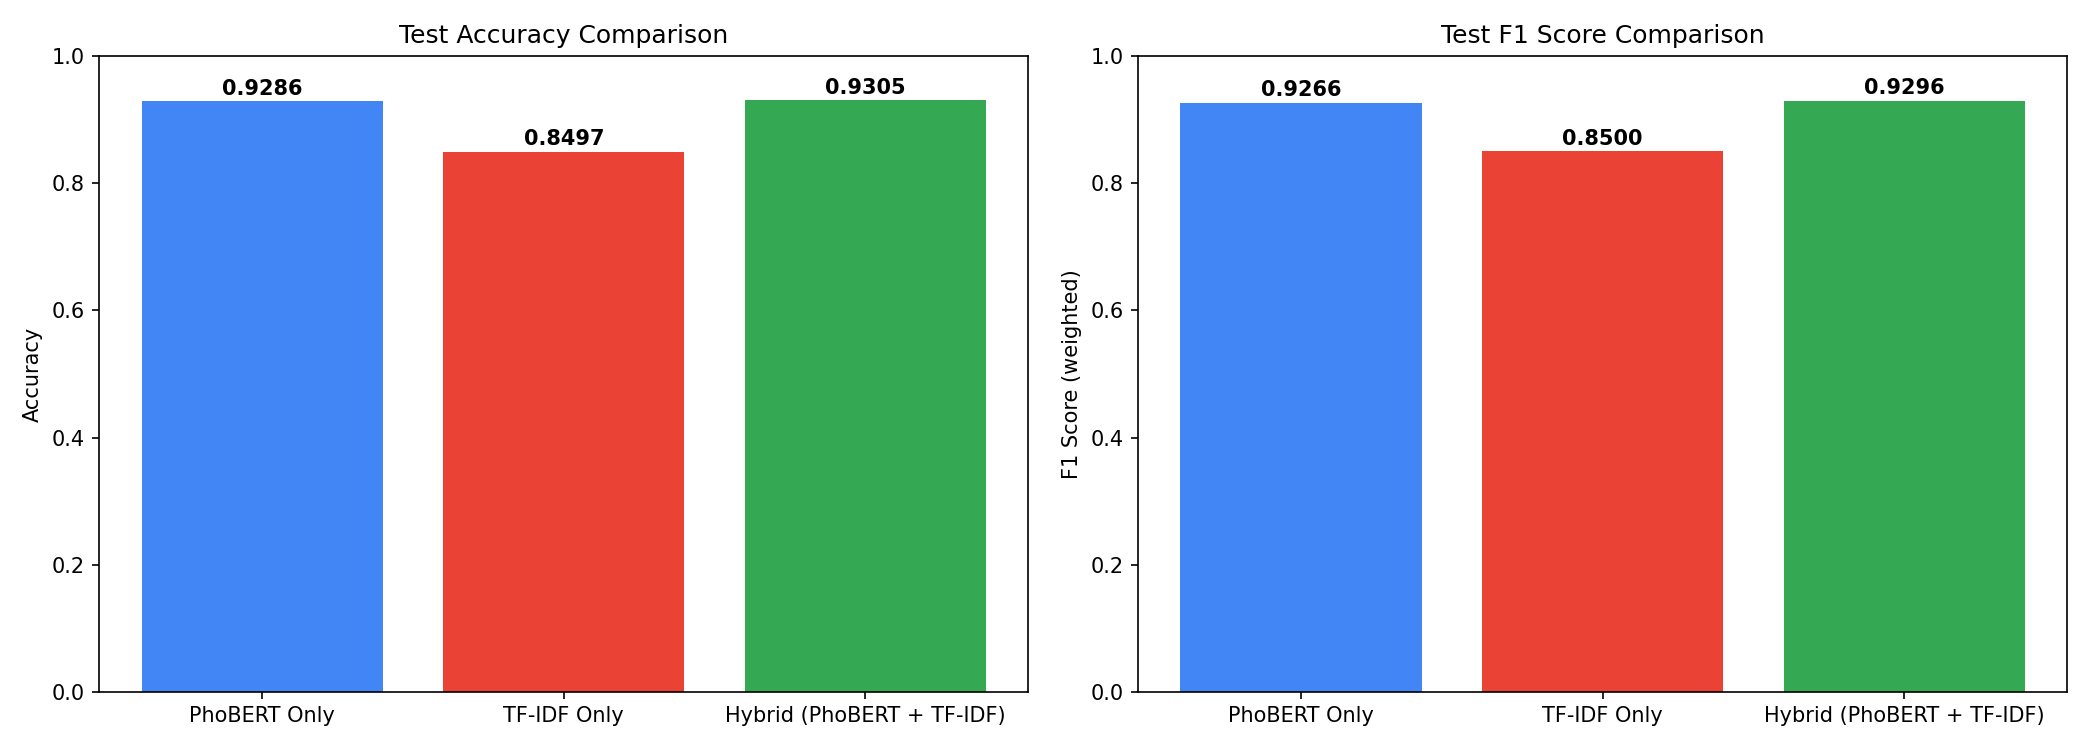

Data behind this chart, as committed beside it:
Model, Test Accuracy, Test F1 (weighted)
PhoBERT Only, 0.9286, 0.9266
TF-IDF Only, 0.8497, 0.85
Hybrid (PhoBERT + TF-IDF), 0.9305, 0.9296
